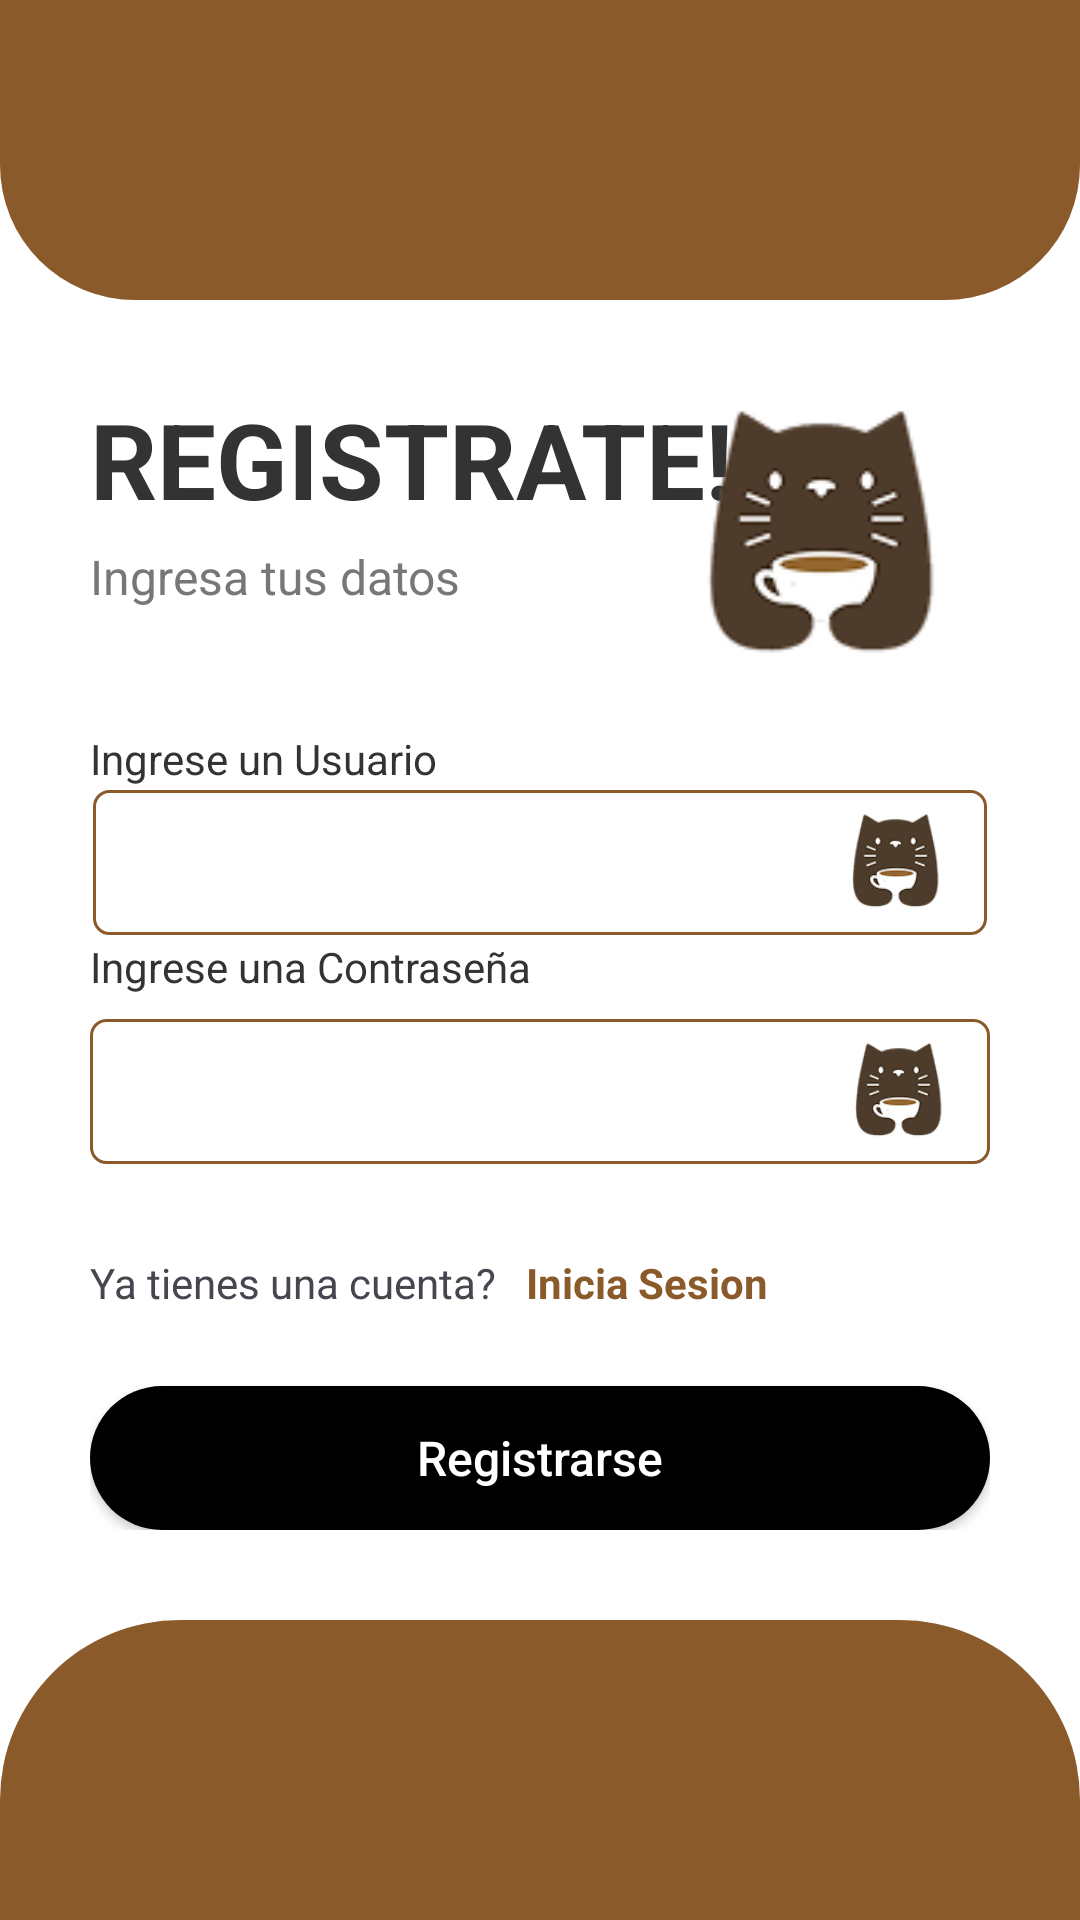

Reconstruct the res/layout file that produces this screen, plus the resources it refers to.
<!-- AndroidManifest.xml: application theme Theme.MyAppFirebaseAuth -->
<!-- res/layout/activity_sing_up.xml -->
<?xml version="1.0" encoding="utf-8"?>
<RelativeLayout xmlns:android="http://schemas.android.com/apk/res/android"
    xmlns:tools="http://schemas.android.com/tools"
    android:id="@+id/main"
    android:layout_width="match_parent"
    android:layout_height="match_parent"
    android:background="@android:color/white"
    tools:context=".SignInActivity">

    
    <View
        android:id="@+id/topWave"
        android:layout_width="match_parent"
        android:layout_height="100dp"
        android:layout_alignParentTop="true"
        android:background="@drawable/top_wave_background" />
    
    <View
        android:id="@+id/bottomWave"
        android:layout_width="match_parent"
        android:layout_height="100dp"
        android:layout_alignParentBottom="true"
        android:background="@drawable/bottom_wave_background" />

    
    <LinearLayout
        android:layout_width="match_parent"
        android:layout_height="wrap_content"
        android:layout_centerInParent="true"
        android:orientation="vertical"
        android:paddingHorizontal="30dp">

        
        <TextView
            android:layout_width="wrap_content"
            android:layout_height="wrap_content"
            android:text="REGISTRATE!"
            android:textColor="#333333"
            android:textSize="35sp"
            android:textStyle="bold" />

        <TextView
            android:layout_width="wrap_content"
            android:layout_height="wrap_content"
            android:layout_marginTop="5dp"
            android:layout_marginBottom="30dp"
            android:text="Ingresa tus datos"
            android:textColor="#777777"
            android:textSize="16sp" />


        
        <ImageView
            android:layout_width="110dp"
            android:layout_height="90dp"
            android:layout_gravity="end"
            android:layout_marginTop="-100dp"
            android:layout_marginBottom="20dp"
            android:src="@drawable/profile_cat_icon" />


        <TextView
            android:layout_width="wrap_content"
            android:layout_height="wrap_content"
            android:text="Ingrese un Usuario"
            android:textColor="#333333"
            android:textSize="14sp" />


        <FrameLayout
            android:layout_width="match_parent"
            android:layout_height="wrap_content"
            android:layout_margin="1dp"
            android:layout_marginBottom="20dp">

            <EditText
                android:id="@+id/email"
                android:layout_width="match_parent"
                android:layout_height="wrap_content"
                android:autofillHints="emailAddress"
                android:background="@drawable/edit_text_background"
                android:inputType="textEmailAddress"
                android:padding="12dp"
                android:textColor="#333333"
                android:textColorHint="#999999"/>

            <ImageView
                android:layout_width="40dp"
                android:layout_height="40dp"
                android:layout_gravity="end|center_vertical"
                android:layout_marginEnd="10dp"
                android:src="@drawable/profile_cat_icon" />

        </FrameLayout>

        
        <TextView
            android:layout_width="wrap_content"
            android:layout_height="wrap_content"
            android:text="Ingrese una Contraseña"
            android:textColor="#333333"
            android:textSize="14sp" />

        <FrameLayout
            android:layout_width="match_parent"
            android:layout_height="wrap_content"
            android:layout_marginTop="8dp"
            android:layout_marginBottom="20dp">


            <EditText
                android:id="@+id/password"
                android:layout_width="match_parent"
                android:layout_height="wrap_content"
                android:autofillHints="password"
                android:background="@drawable/edit_text_background"
                android:inputType="textPassword"
                android:padding="12dp"
                android:textColor="#333333"
                android:textColorHint="#999999"/>

            <ImageView
                android:layout_width="40dp"
                android:layout_height="40dp"
                android:layout_gravity="end|center_vertical"
                android:layout_marginEnd="10dp"
                android:src="@drawable/profile_cat_icon" />

        </FrameLayout>

        <LinearLayout
            android:layout_width="match_parent"
            android:layout_height="wrap_content"
            android:layout_marginTop="10dp"
            android:layout_marginBottom="25dp"
            android:orientation="horizontal">

            <TextView
                android:layout_width="wrap_content"
                android:layout_height="wrap_content"
                android:text="Ya tienes una cuenta?"/>

            <TextView
                android:id="@+id/move"
                android:layout_width="wrap_content"
                android:layout_height="wrap_content"
                android:layout_marginStart="10dp"
                android:text="Inicia Sesion"
                android:textColor="#8B5A2B"
                android:textSize="14sp"
                android:textStyle="bold" />

        </LinearLayout>




        <androidx.appcompat.widget.AppCompatButton
            android:id="@+id/submitButton"
            android:layout_width="match_parent"
            android:layout_height="wrap_content"
            android:layout_gravity="center"
            android:background="@drawable/button_background"
            android:paddingVertical="12dp"
            android:text="Registrarse"
            android:textAllCaps="false"
            android:textColor="@android:color/white"
            android:textSize="16dp"/>

    </LinearLayout>
</RelativeLayout>
<!-- resources referenced by this layout -->
<resources>
  <!-- drawable bottom_wave_background (drawable) -->
  <?xml version="1.0" encoding="utf-8"?>
  <shape xmlns:android="http://schemas.android.com/apk/res/android">
      <solid android:color="#8B5A2B" />
      <corners
          android:topLeftRadius="60dp"
          android:topRightRadius="60dp" />
  </shape>
  <!-- drawable button_background (drawable) -->
  <?xml version="1.0" encoding="utf-8"?>
  <shape xmlns:android="http://schemas.android.com/apk/res/android">
      <solid android:color="#000000" />
      <corners android:radius="25dp" />
  </shape>
  <!-- drawable edit_text_background (drawable) -->
  <?xml version="1.0" encoding="utf-8"?>
  <shape xmlns:android="http://schemas.android.com/apk/res/android">
      <solid android:color="@android:color/white" />
      <stroke
          android:width="1dp"
          android:color="#8B5A2B" />
      <corners android:radius="5dp" />
  </shape>
  <!-- drawable profile_cat_icon: png bitmap (drawable, 7712 bytes) -->
  <!-- drawable top_wave_background (drawable) -->
  <shape xmlns:android="http://schemas.android.com/apk/res/android">
      <solid android:color="#8B5A2B" />
      <corners
          android:bottomLeftRadius="45dp"
          android:bottomRightRadius="45dp" />
  </shape>
  <style name="Theme.MyAppFirebaseAuth" parent="Base.Theme.MyAppFirebaseAuth" />
  <style name="Base.Theme.MyAppFirebaseAuth" parent="Theme.Material3.DayNight.NoActionBar">
          
          
      </style>
</resources>
